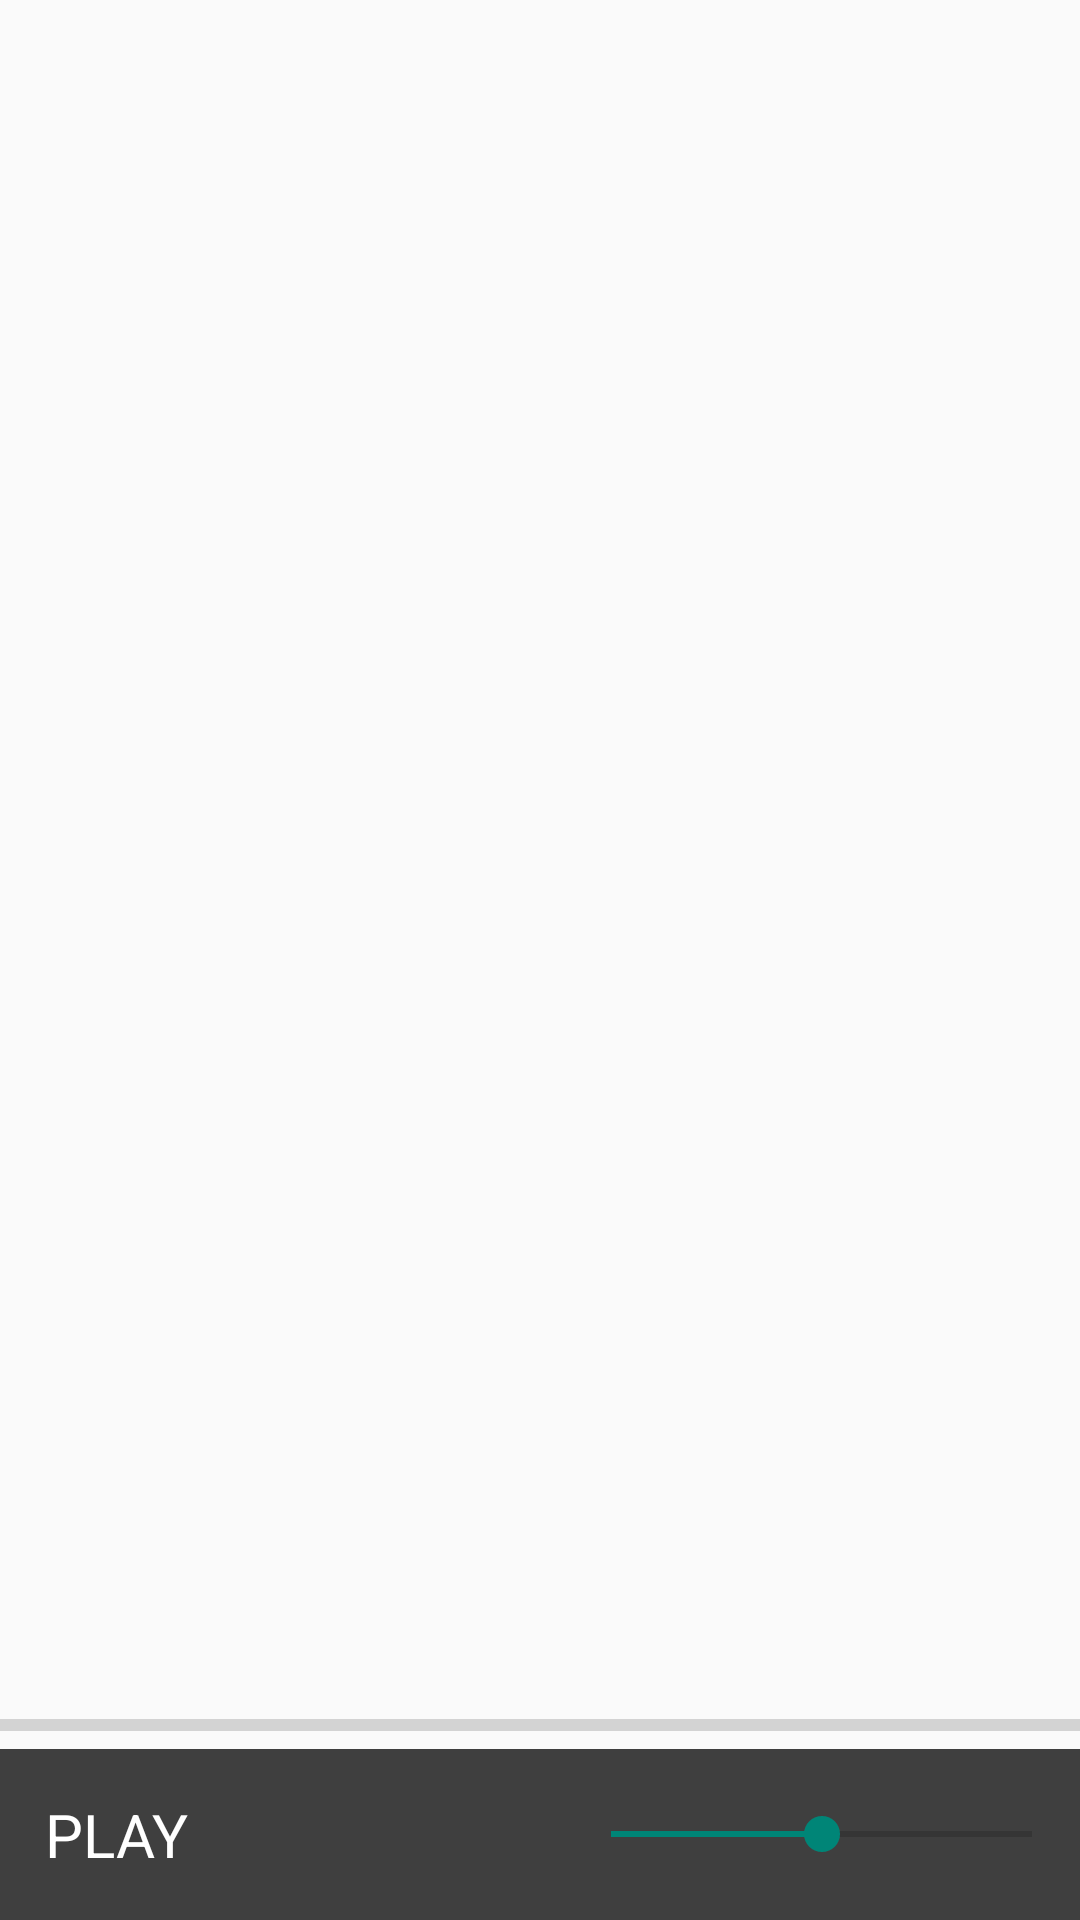

Reconstruct the res/layout file that produces this screen, plus the resources it refers to.
<!-- AndroidManifest.xml: application theme AppTheme -->
<!-- res/layout/activity_main.xml -->
<FrameLayout xmlns:android="http://schemas.android.com/apk/res/android"
    xmlns:tools="http://schemas.android.com/tools" android:layout_width="match_parent"
    android:layout_height="match_parent"
    tools:context=".MainActivity">

    <LinearLayout
        android:layout_width="fill_parent"
        android:layout_height="fill_parent"
        android:orientation="vertical">

        <ListView
            android:layout_width="fill_parent"
            android:layout_height="0dp"
            android:layout_weight="1"
            android:id="@+id/lvSongs"/>

        

        <ProgressBar
            android:layout_width="fill_parent"
            android:layout_height="wrap_content"
            style="@style/Widget.AppCompat.ProgressBar.Horizontal"
            android:id="@+id/pbSendFile"
            android:max="100"
            />

        <LinearLayout
            android:layout_width="fill_parent"
            android:layout_height="wrap_content"
            android:orientation="horizontal"
            android:gravity="center_vertical"
            android:background="#3f3f3f">

            <TextView
                android:layout_width="wrap_content"
                android:layout_height="wrap_content"
                android:padding="15dp"
                android:text="PLAY"
                android:textSize="20sp"
                android:textColor="#ffffff"
                android:id="@+id/tvPause"/>

            <TextView
                android:layout_width="100dp"
                android:layout_height="wrap_content"
                android:layout_marginLeft="10dp"
                android:id="@+id/tvCurrentMusic"
                android:textColor="#aaffffff"
                />

            <SeekBar
                android:layout_width="fill_parent"
                android:layout_height="wrap_content"
                android:id="@+id/sbVolume"
                android:max="100"
                android:progress="50"/>

            </LinearLayout>

        </LinearLayout>


    <FrameLayout
        android:layout_width="fill_parent"
        android:layout_height="fill_parent"
        android:id="@+id/fragmentContainer"/>

</FrameLayout>
<!-- resources referenced by this layout -->
<resources>
  <style name="AppTheme" parent="Theme.AppCompat.Light.DarkActionBar">
          
          
          <item name="android:actionBarWidgetTheme">@style/my_actionbar_theme</item>
      </style>
  <style name="my_actionbar_theme" parent="Widget.AppCompat.Light.ActionBar">
          <item name="android:background">#58A7F8</item>
      </style>
</resources>
